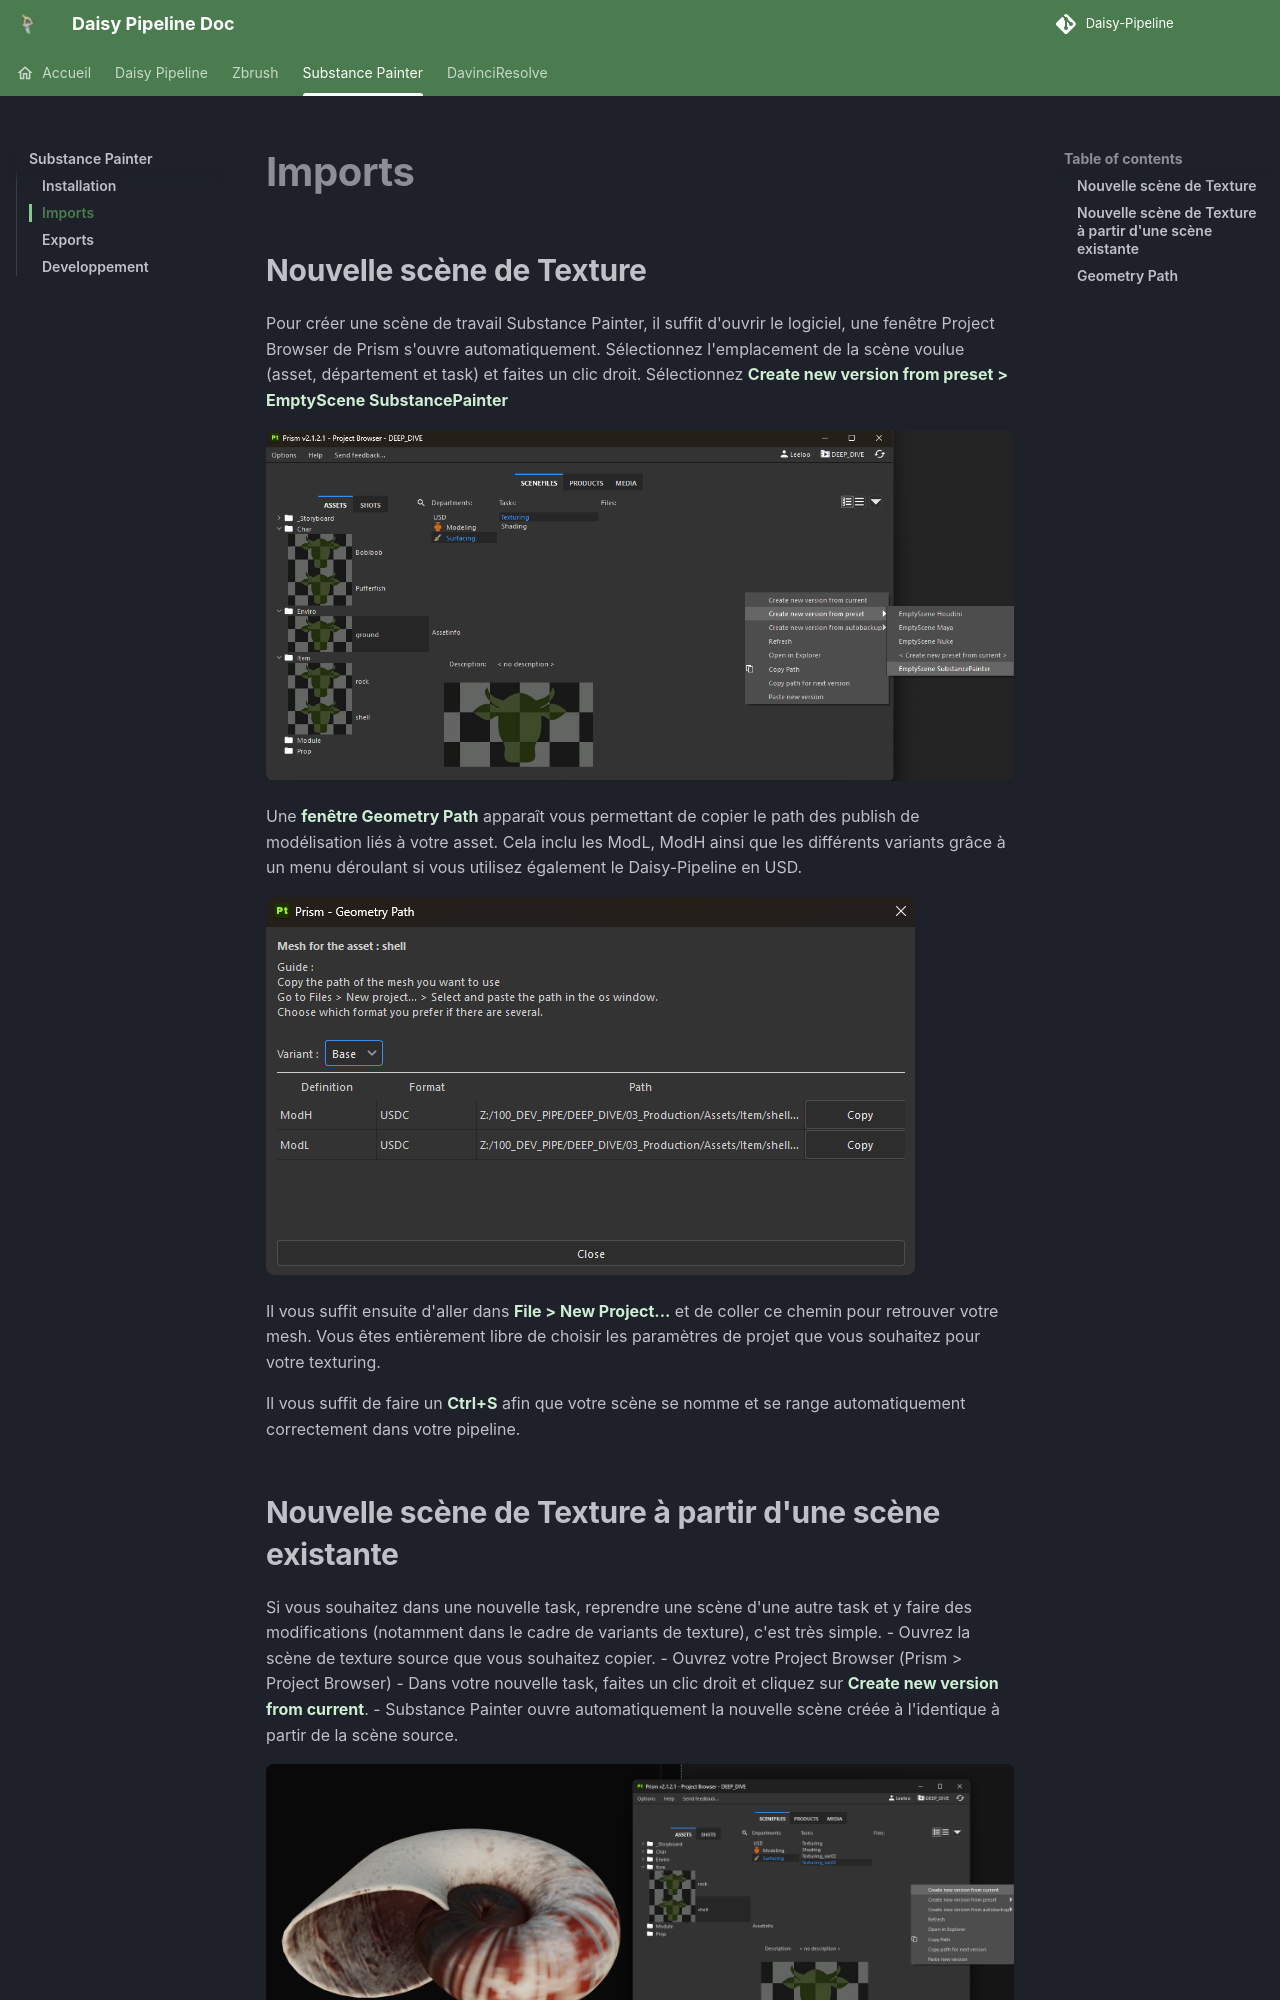

repository: PlomberieEsma/Daisy-Pipeline · page: SubstancePainter/imports/index.html · generator: jekyll

# Imports
[< Page précédente](installation.md)

## Nouvelle scène de Texture
Pour créer une scène de travail Substance Painter, il suffit d'ouvrir le logiciel, une fenêtre Project Browser de Prism s'ouvre automatiquement.
Sélectionnez l'emplacement de la scène voulue (asset, département et task) et faites un clic droit. Sélectionnez **Create new version from preset > EmptyScene SubstancePainter**

![Substance Painter Python Plugin activate](src/CreateNewScene.png)

Une **fenêtre Geometry Path** apparaît vous permettant de copier le path des publish de modélisation liés à votre asset. Cela inclu les ModL, ModH ainsi que les différents variants grâce à un menu déroulant si vous utilisez également le Daisy-Pipeline en USD.

![Substance Painter New Scene Geometry Path](src/GeometryPath_NewScene.png)

Il vous suffit ensuite d'aller dans **File > New Project...** et de coller ce chemin pour retrouver votre mesh. Vous êtes entièrement libre de choisir les paramètres de projet que vous souhaitez pour votre texturing.

Il vous suffit de faire un **Ctrl+S** afin que votre scène se nomme et se range automatiquement correctement dans votre pipeline.
  <br>
